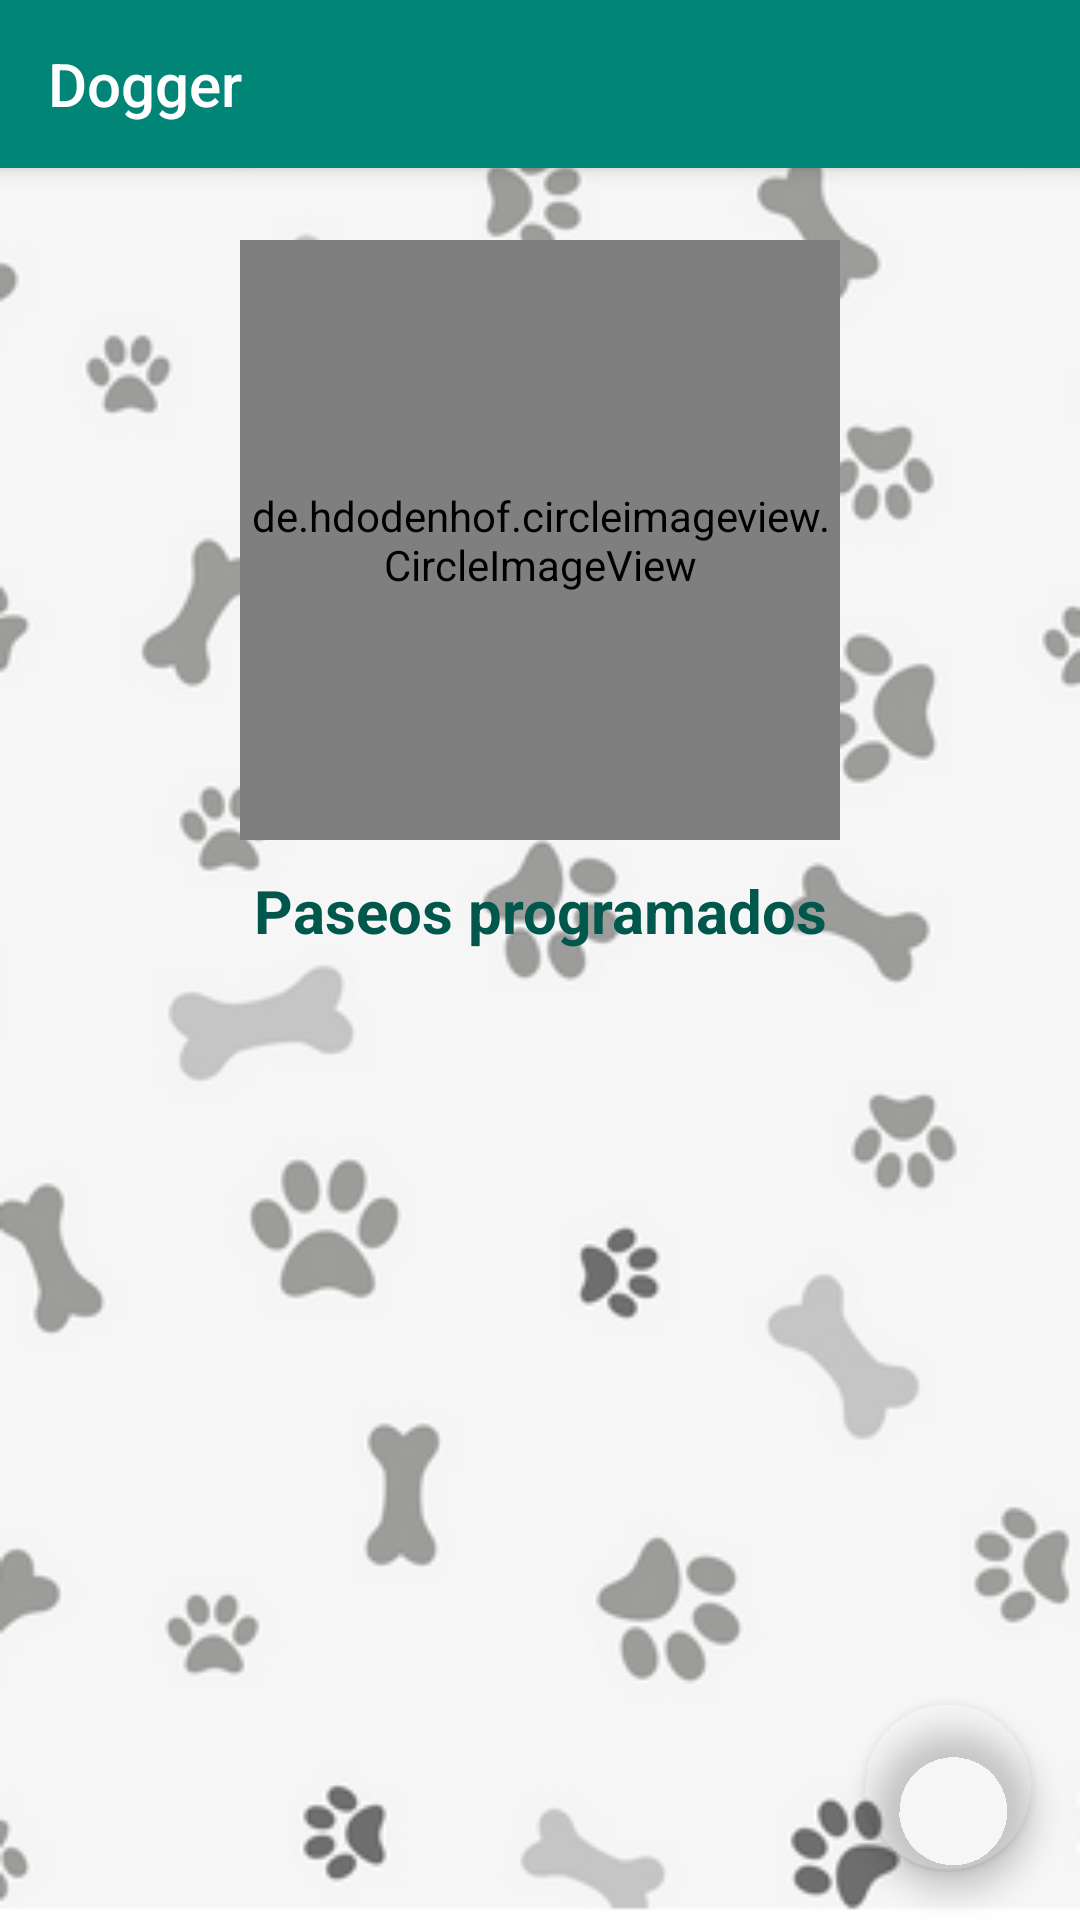

Reconstruct the res/layout file that produces this screen, plus the resources it refers to.
<!-- AndroidManifest.xml: application theme AppTheme -->
<!-- res/layout/activity_duenio_inicio.xml -->
<?xml version="1.0" encoding="utf-8"?>
<androidx.coordinatorlayout.widget.CoordinatorLayout  xmlns:android="http://schemas.android.com/apk/res/android"
    xmlns:tools="http://schemas.android.com/tools"
    android:layout_width="match_parent"
    android:layout_height="match_parent"
    xmlns:app="http://schemas.android.com/apk/res-auto"
    android:orientation="vertical"
    android:gravity="center"
    tools:context=".DuenioInicioActivity"
    android:background="@drawable/background">


    <com.google.android.material.appbar.AppBarLayout
        android:layout_height="wrap_content"
        android:layout_width="match_parent"
        android:theme="@style/ThemeOverlay.AppCompat.Dark.ActionBar">

        <androidx.appcompat.widget.Toolbar
            android:id="@+id/toolbar"
            android:layout_width="match_parent"
            android:layout_height="?attr/actionBarSize"
            android:background="?attr/colorPrimary"
            app:popupTheme="@style/ThemeOverlay.AppCompat.Light">
            <LinearLayout
                android:layout_width="match_parent"
                android:layout_height="match_parent"
                android:orientation="horizontal"
                android:gravity="center_vertical">
                <TextView
                    android:layout_width="wrap_content"
                    android:layout_height="wrap_content"
                    android:text="Dogger"
                    android:textColor="#FFFFFF"
                    style="@style/TextAppearance.AppCompat.Widget.ActionBar.Title"/>
            </LinearLayout>
        </androidx.appcompat.widget.Toolbar>

    </com.google.android.material.appbar.AppBarLayout>


    <de.hdodenhof.circleimageview.CircleImageView
        android:id="@+id/mapButton"
        android:layout_width="200dp"
        android:layout_height="200dp"
        android:layout_gravity="center_horizontal"
        android:src="@drawable/foot_dog_gps"
        android:layout_margin="80dp"
        app:civ_border_color="#FF000000"
        app:civ_border_width="5dp" />

    <TextView
        android:id="@+id/textView1"
        android:layout_width="match_parent"
        android:layout_height="wrap_content"
        android:gravity="center"
        android:text="Paseos programados"
        android:textColor="@color/colorPrimaryDark"
        android:textSize="20dp"
        android:layout_marginTop="290dp"
        android:textStyle="bold" />


    <ListView
        android:id="@+id/recipe_list_view"
        android:layout_width="match_parent"
        android:layout_height="wrap_content"
        android:layout_marginTop="320dp"
        />

    <com.google.android.material.floatingactionbutton.FloatingActionButton
        android:layout_width="wrap_content"
        android:layout_height="wrap_content"
        android:id="@+id/fab_btn"
        android:layout_gravity="bottom|end"
        android:layout_margin="16dp"
        android:backgroundTint="@android:color/transparent"
        app:fabSize="normal"
        app:elevation="6dp"
        app:backgroundTint="@android:color/transparent"
        android:src="@drawable/whatsapp"
        app:maxImageSize="72dp"
        />

</androidx.coordinatorlayout.widget.CoordinatorLayout >
<!-- resources referenced by this layout -->
<resources>
  <color name="colorPrimaryDark">#00574B</color>
  <!-- drawable background: png bitmap (drawable, 59175 bytes) -->
  <!-- drawable foot_dog_gps: jpg bitmap (drawable, 73166 bytes) -->
  <style name="AppTheme" parent="Theme.AppCompat.Light.DarkActionBar">
          
          <item name="colorPrimary">@color/colorPrimary</item>
          <item name="colorPrimaryDark">@color/colorPrimaryDark</item>
          <item name="colorAccent">@color/colorAccent</item>
          <item name="windowActionBar">false</item>
          <item name="windowNoTitle">true</item>
      </style>
  <color name="colorPrimary">#008577</color>
  <color name="colorAccent">#D81B60</color>
</resources>
